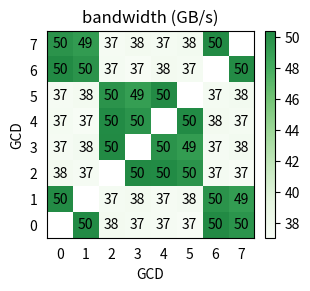
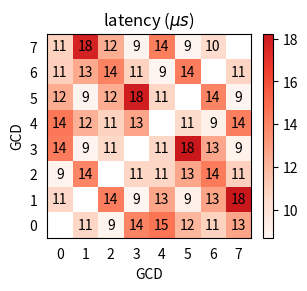

Generate these figures, in order, with matplotlib:
"""
This script creates two figure files "p2p-mat-{bw,lat}.pdf", respectively
describing bandwidth and latency of for each pair of two GCDs.
"""

import numpy as np
import matplotlib.pyplot as plt
import matplotlib.colors

def load_str(s):
    return np.fromstring(s, sep=' ').reshape((8, 8))

# --- LOAD DATA ---
# TODO: load from CSV file

# CHANGE ME: place the tabulated bandwidth measurements (GB/s)
bw = load_str('''
1256.28	50.3	37.61	37.44	37.34	37.11	50.36	49.67
50.25	1297.68	37.43	37.61	37.31	37.58	49.75	49.09
37.63	37.34	1261.67	50.34	50.29	49.75	37.43	37.06
37.37	37.65	50.35	1314.23	49.74	49.15	37.32	37.64
37.4	37.07	50.3	49.68	1246.1	50.3	37.61	37.39
37.34	37.61	49.74	49	    50.23	1246.72	37.47	37.64
50.38	49.74	37.42	37.1	37.6	37.46	1263.74	50.25
49.74	49.23	37.36	37.63	37.45	37.64	50.34	1274.37
''')

# CHANGE ME: place the tabulated latency measurements (us)
lat = load_str('''
1.77	10.74	8.83	14.01	14.61	12.08	10.93	12.75
10.64	1.73	14.28	8.72	12.71	9.15	12.75	18.23
8.91	13.97	1.76	10.72	10.73	12.68	14.35	10.97
14.32	8.86	10.6	1.69	10.67	18.23	12.62	8.98
14.5	12.28	10.87	12.71	1.77	10.53	9.06	14.21
12.44	8.81	12.41	17.95	10.73	1.7	13.99	8.73
11.01	12.56	14.06	10.91	8.7	14.28	1.78	10.76
10.87	17.78	12.37	8.77	14.18	8.76	10.48	1.72
''')

np.fill_diagonal(bw, None)
np.fill_diagonal(lat, None)

# --- PLOT SETTINGS: titles, colors ---
mats   = [bw, lat]
labels = ['bw', 'lat']
titles = ['bandwidth (GB/s)', 'latency ($\mu s$)']
colors = ['Greens', 'Reds']

def truncate_colormap(cmap, minval=0.0, maxval=1.0, n=100):
    '''
    from https://stackoverflow.com/a/18926541
    '''
    if isinstance(cmap, str):
        cmap = plt.get_cmap(cmap)
    new_cmap = matplotlib.colors.LinearSegmentedColormap.from_list(
        'trunc({n},{a:.2f},{b:.2f})'.format(n=cmap.name, a=minval, b=maxval),
        cmap(np.linspace(minval, maxval, n)))
    return new_cmap

# --- PLOT ---
for (label, mat, title, color) in zip(labels, mats, titles, colors):
    fig = plt.figure(figsize=(3, 2.8), layout='constrained')
    ax = plt.gca()

    cmap = truncate_colormap(color, minval=0, maxval=.75)

    pos = ax.imshow(mat, cmap=cmap, origin='lower', vmin=np.min(mat[mat > 0]))
    fig.colorbar(pos, ax=ax)

    for (j, i), n in np.ndenumerate(mat):
        if i == j: continue

        ax.text(i, j, f'{n:.0f}', # #.2g
                ha='center', va='center')

    ax.set_xticks(range(8))
    ax.set_yticks(range(8))
    ax.set_xlabel('GCD')

    ax.tick_params(axis='both', which='both',
                   top=False, bottom=False, left=False,
                   labelbottom=True, labelleft=True)

    ax.set_ylabel('GCD')
    plt.title(title)

    fname = f'p2p-mat-{label}.pdf'
    plt.savefig(fname)
    print(f'saved "{title}" as "{fname}"')